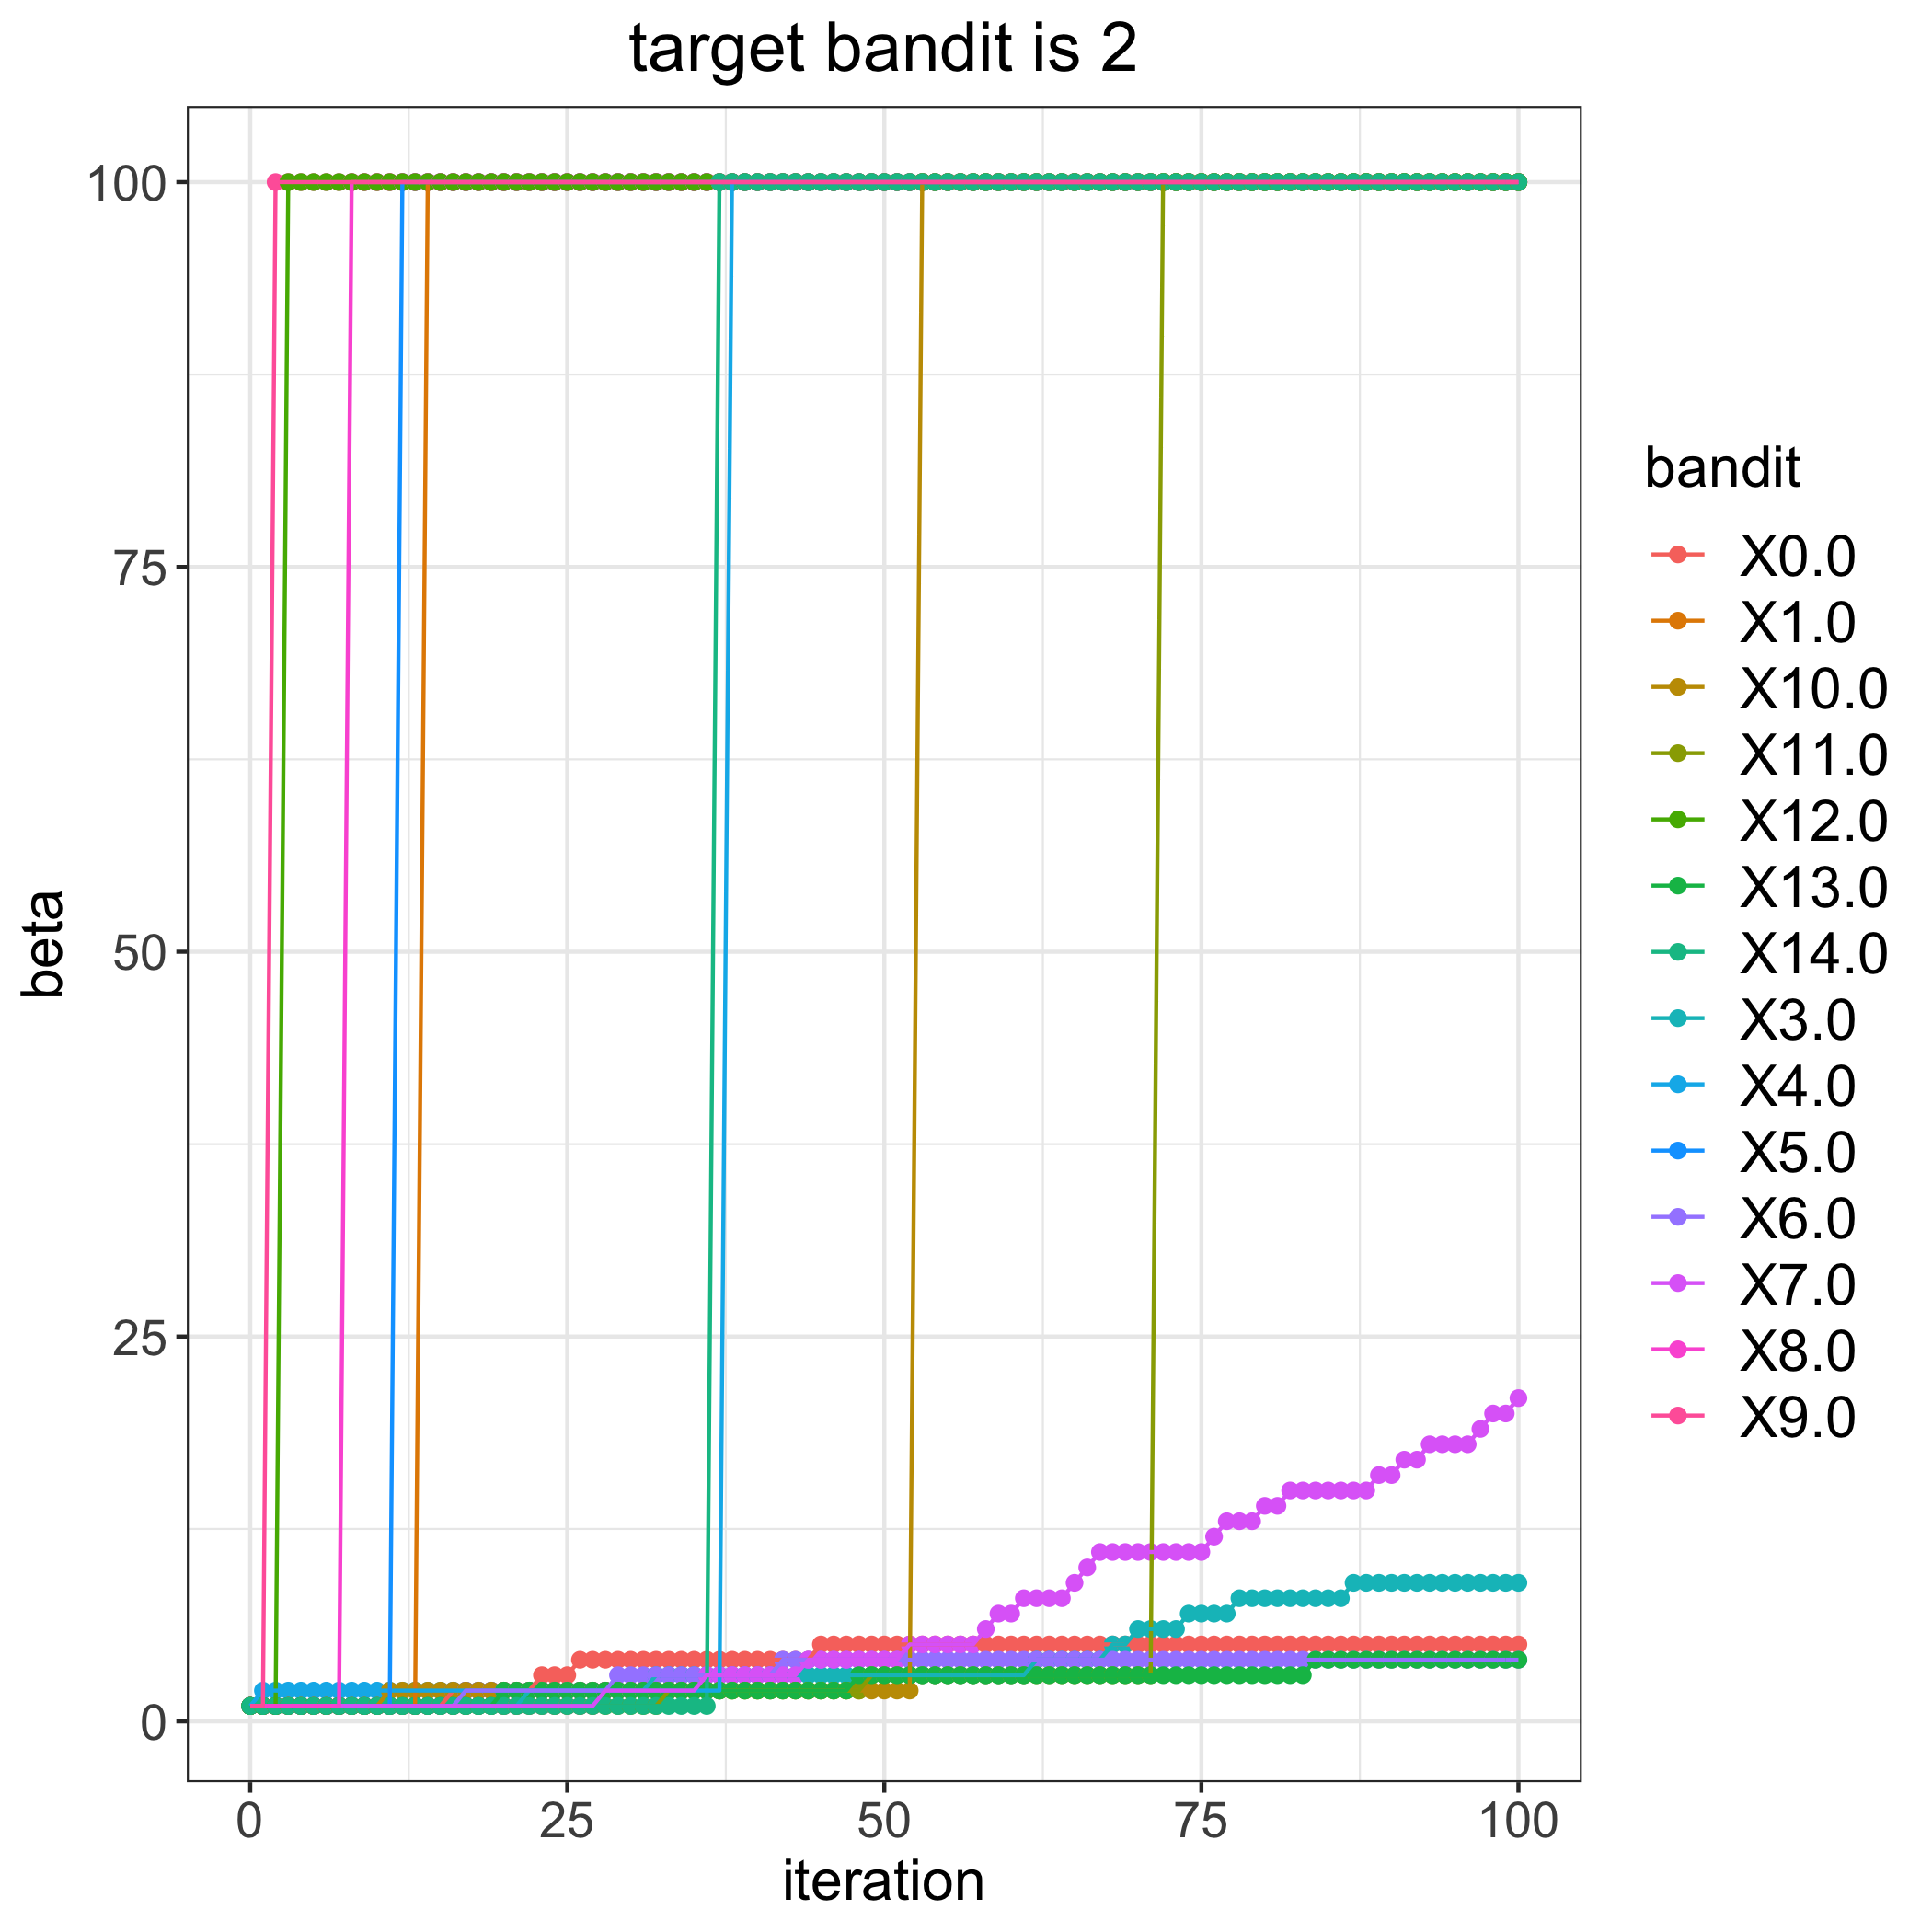

Values plotted in this chart, from the file beside it:
, 0.0, 1.0, 3.0, 4.0, 5.0, 6.0, 7.0, 8.0, 9.0, 10.0, 11.0, 12.0, 13.0, 14.0
0, 1, 1, 1, 1, 1, 1, 1, 1, 1, 1, 1, 1, 1, 1
1, 1, 1, 1, 2, 1, 1, 1, 1, 1, 1, 1, 1, 1, 1
2, 1, 1, 1, 2, 1, 1, 1, 1, 100, 1, 1, 1, 1, 1
3, 1, 1, 1, 2, 1, 1, 1, 1, 100, 1, 1, 100, 1, 1
4, 1, 1, 1, 2, 1, 1, 1, 1, 100, 1, 1, 100, 1, 1
5, 1, 1, 1, 2, 1, 1, 1, 1, 100, 1, 1, 100, 1, 1
6, 1, 1, 1, 2, 1, 1, 1, 1, 100, 1, 1, 100, 1, 1
7, 1, 1, 1, 2, 1, 1, 1, 1, 100, 1, 1, 100, 1, 1
8, 1, 1, 1, 2, 1, 1, 1, 100, 100, 1, 1, 100, 1, 1
9, 1, 1, 1, 2, 1, 1, 1, 100, 100, 1, 1, 100, 1, 1
10, 1, 1, 1, 2, 1, 1, 1, 100, 100, 1, 1, 100, 1, 1
11, 1, 1, 1, 2, 1, 1, 1, 100, 100, 2, 1, 100, 1, 1
12, 1, 1, 1, 2, 100, 1, 1, 100, 100, 2, 1, 100, 1, 1
13, 1, 1, 1, 2, 100, 1, 1, 100, 100, 2, 1, 100, 1, 1
14, 1, 100, 1, 2, 100, 1, 1, 100, 100, 2, 1, 100, 1, 1
15, 1, 100, 1, 2, 100, 1, 1, 100, 100, 2, 1, 100, 1, 1
16, 2, 100, 1, 2, 100, 1, 1, 100, 100, 2, 1, 100, 1, 1
17, 2, 100, 1, 2, 100, 2, 1, 100, 100, 2, 1, 100, 1, 1
18, 2, 100, 1, 2, 100, 2, 1, 100, 100, 2, 1, 100, 1, 1
19, 2, 100, 1, 2, 100, 2, 1, 100, 100, 2, 1, 100, 1, 1
20, 2, 100, 1, 2, 100, 2, 1, 100, 100, 2, 1, 100, 2, 1
21, 2, 100, 1, 2, 100, 2, 1, 100, 100, 2, 1, 100, 2, 1
22, 2, 100, 2, 2, 100, 2, 1, 100, 100, 2, 1, 100, 2, 1
23, 3, 100, 2, 2, 100, 2, 1, 100, 100, 2, 1, 100, 2, 1
24, 3, 100, 2, 2, 100, 2, 1, 100, 100, 2, 1, 100, 2, 1
25, 3, 100, 2, 2, 100, 2, 1, 100, 100, 2, 1, 100, 2, 1
26, 4, 100, 2, 2, 100, 2, 1, 100, 100, 2, 1, 100, 2, 1
27, 4, 100, 2, 2, 100, 2, 1, 100, 100, 2, 1, 100, 2, 1
28, 4, 100, 2, 2, 100, 2, 2, 100, 100, 2, 1, 100, 2, 1
29, 4, 100, 2, 2, 100, 3, 2, 100, 100, 2, 1, 100, 2, 1
30, 4, 100, 2, 2, 100, 3, 2, 100, 100, 2, 1, 100, 2, 1
31, 4, 100, 2, 2, 100, 3, 2, 100, 100, 2, 1, 100, 2, 1
32, 4, 100, 3, 2, 100, 3, 2, 100, 100, 2, 1, 100, 2, 1
33, 4, 100, 3, 2, 100, 3, 2, 100, 100, 2, 2, 100, 2, 1
34, 4, 100, 3, 2, 100, 3, 2, 100, 100, 2, 2, 100, 2, 1
35, 4, 100, 3, 2, 100, 3, 2, 100, 100, 2, 2, 100, 2, 1
36, 4, 100, 3, 2, 100, 3, 3, 100, 100, 2, 2, 100, 2, 1
37, 4, 100, 3, 2, 100, 3, 3, 100, 100, 2, 2, 100, 2, 100
38, 4, 100, 3, 100, 100, 3, 3, 100, 100, 2, 2, 100, 2, 100
39, 4, 100, 3, 100, 100, 3, 3, 100, 100, 2, 2, 100, 2, 100
40, 4, 100, 3, 100, 100, 3, 3, 100, 100, 2, 2, 100, 2, 100
41, 4, 100, 3, 100, 100, 3, 3, 100, 100, 2, 2, 100, 2, 100
42, 4, 100, 3, 100, 100, 4, 3, 100, 100, 2, 2, 100, 2, 100
43, 4, 100, 3, 100, 100, 4, 3, 100, 100, 2, 2, 100, 2, 100
44, 4, 100, 3, 100, 100, 4, 4, 100, 100, 2, 2, 100, 2, 100
45, 5, 100, 3, 100, 100, 4, 4, 100, 100, 2, 2, 100, 2, 100
46, 5, 100, 3, 100, 100, 4, 4, 100, 100, 2, 2, 100, 2, 100
47, 5, 100, 3, 100, 100, 4, 4, 100, 100, 2, 2, 100, 2, 100
48, 5, 100, 3, 100, 100, 4, 4, 100, 100, 2, 2, 100, 3, 100
49, 5, 100, 3, 100, 100, 4, 4, 100, 100, 2, 3, 100, 3, 100
50, 5, 100, 3, 100, 100, 4, 4, 100, 100, 2, 3, 100, 3, 100
51, 5, 100, 3, 100, 100, 4, 4, 100, 100, 2, 3, 100, 3, 100
52, 5, 100, 3, 100, 100, 4, 5, 100, 100, 2, 3, 100, 3, 100
53, 5, 100, 3, 100, 100, 4, 5, 100, 100, 100, 3, 100, 3, 100
54, 5, 100, 3, 100, 100, 4, 5, 100, 100, 100, 3, 100, 3, 100
55, 5, 100, 3, 100, 100, 4, 5, 100, 100, 100, 3, 100, 3, 100
56, 5, 100, 3, 100, 100, 4, 5, 100, 100, 100, 3, 100, 3, 100
57, 5, 100, 3, 100, 100, 4, 5, 100, 100, 100, 3, 100, 3, 100
58, 5, 100, 3, 100, 100, 4, 6, 100, 100, 100, 3, 100, 3, 100
59, 5, 100, 3, 100, 100, 4, 7, 100, 100, 100, 3, 100, 3, 100
... 41 more rows
